Labelled photos from "dataset", an image-classification folder in Anshumaankhare2403/AI-Based-Plant-Disease-Detection-System. The possible labels are: apple apple scab, apple black rot, apple healthy, corn common rust, corn northern leaf blight, corn healthy, grape black rot, grape healthy, potato early blight, potato late blight, potato healthy, tomato early blight, tomato late blight, tomato healthy.

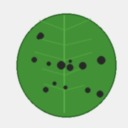
Label: apple apple scab

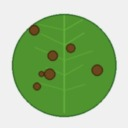
Label: tomato early blight

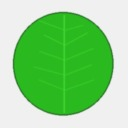
Label: potato healthy

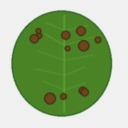
Label: potato early blight

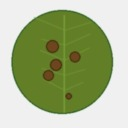
Label: potato late blight

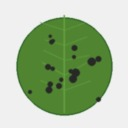
Label: grape black rot
